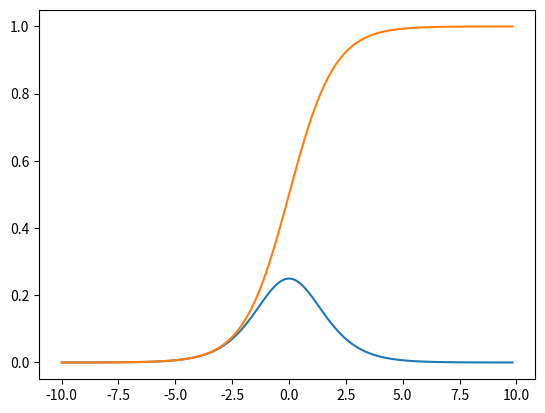

Reproduce this figure in Python.
from math import e
import matplotlib.pyplot as plt


def sigmoid(x):
    """
    Sigmoid function. Accepts either single value or lists.
    :param x: single value or list.
    :return: single value or list.
    """
    if isinstance(x, list):
        out = []
        for elem in x:
            out.append(sigmoid(elem))
        return out
    else:
        return 1 / (1 + e ** (-x))


def d_sigmoid(x):
    """
    Derivative of sigmoid function. Accepts either single value or lists.
    :param x: single value or list.
    :return: single value or list.
    """
    if isinstance(x, list):
        out = []
        for elem in x:
            out.append(d_sigmoid(elem))
        return out
    else:
        sig = sigmoid(x)
        return sig * (1 - sig)


if __name__ == '__main__':
    x_interval = [i/6 for i in range(-60, 60)]
    y_interval = sigmoid(x_interval)
    delta_y_interval = d_sigmoid(x_interval)
    plt.plot(x_interval, delta_y_interval)
    plt.plot(x_interval, y_interval)
